Image classification data set "cropped_dataset" (vkerem0/visionfortress on GitHub). Class labels (9): demoman, engineer, heavy, medic, pyro, scout, sniper, soldier, spy.

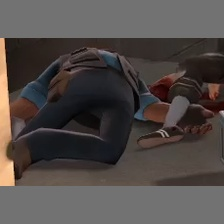
Label: sniper

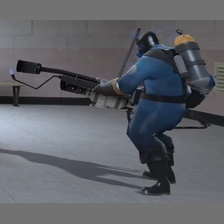
Label: pyro

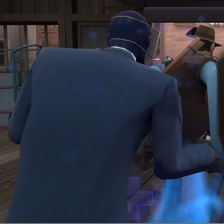
Label: spy

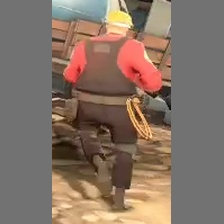
Label: engineer

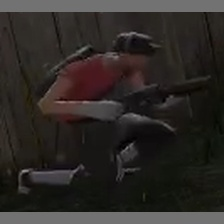
Label: scout

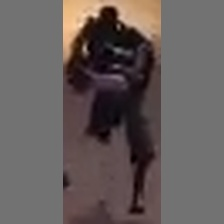
Label: demoman
